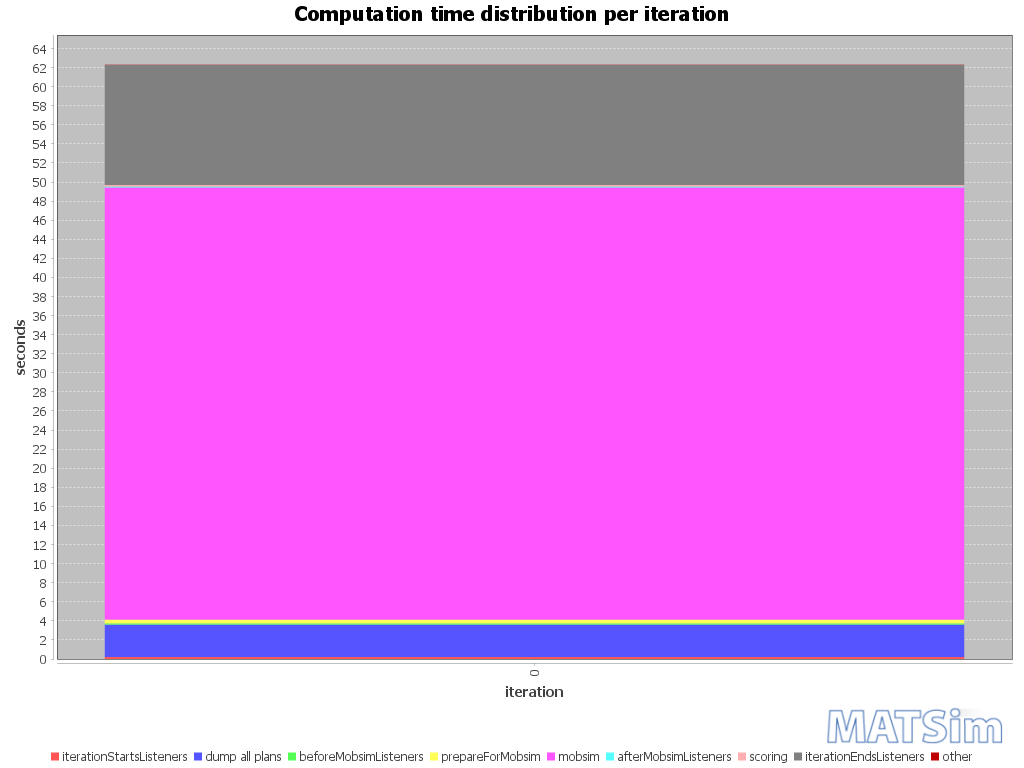

The data file committed next to this chart (first rows):
iteration; BEGIN iteration; BEGIN iterationStartsListeners; END iterationStartsListeners; BEGIN beforeMobsimListeners; BEGIN dump all plans; END dump all plans; END beforeMobsimListeners; BEGIN prepareForMobsim; END prepareForMobsim; BEGIN mobsim; END mobsim; BEGIN afterMobsimListeners; END afterMobsimListeners; BEGIN scoring; END scoring; BEGIN iterationEndsListeners; END iterationEndsListeners; END iteration; ; iterationStartsListeners; dump all plans; beforeMobsimListeners; prepareForMobsim
0; 21:31:33; 21:31:33; 21:31:33; 21:31:33; 21:31:33; 21:31:37; 21:31:37; 21:31:37; 21:31:37; 21:31:37; 21:32:22; 21:32:22; 21:32:22; 21:32:22; 21:32:23; 21:32:23; 21:32:35; 21:32:35; ; 00:00:00; 00:00:03; 00:00:03; 00:00:00
